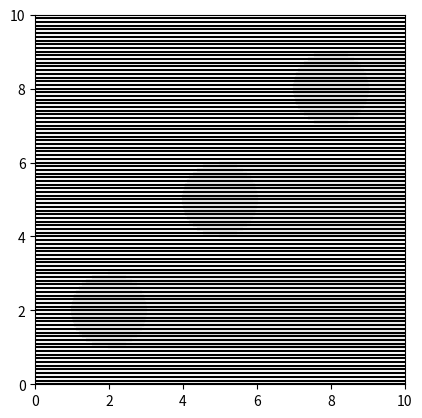

Source code (Python):
import matplotlib.pyplot as plt
import numpy as np
def find_intersections(lines1, lines2):
    intersections = []
    for (x1, x2) in lines1:
        for (y1, y2) in lines2:
            if x1 <= y2 and y1 <= x2:  # Условие пересечения
                intersections.append(((x1, x2), (y1, y2)))
    return intersections


def draw_hatched_area(rect, circles):
    """
    Рисует горизонтальную штриховку в пределах прямоугольника, избегая кругов.
    
    :param rect: tuple (x_min, y_min, x_max, y_max)
    :param circles: list of tuples [(x_center, y_center, radius), ...]
    """
    x_min, y_min, x_max, y_max = rect
    y_lines = []

    step = 0.1

    for y in np.arange(y_min, y_max, step):

        x_start = x_min
        x_end = x_max
        points = [x_start,x_end]
        for (x_center, y_center, radius) in circles:
            
            if abs(y - y_center) <= radius:  
                delta_x = np.sqrt(radius**2 - (y - y_center)**2)
                x_left = x_center - delta_x
                x_right = x_center + delta_x
                points.append(x_left)
                points.append(x_right)

        for i in range(len(points)-1):
            y_lines.append((points[i], y, points[i+1], y))
        # else:
        #     y_lines.append((x_start, y, x_end, y))
               
        
        

    for (x_start, y, x_end, y) in y_lines:
        plt.plot([x_start, x_end], [y, y], color='black')

    # Устанавливаем границы и показываем график
    plt.xlim(x_min, x_max)
    plt.ylim(y_min, y_max)
    plt.gca().set_aspect('equal')
    plt.show()

# Пример использования
rect = (0, 0, 10, 10)
circles = [(2, 2, 1), (5, 5, 1), (8, 8, 1)]

draw_hatched_area(rect, circles)
# import matplotlib.pyplot as plt
# plt.figure()

# # Вывод результатов (первые несколько линий для примера)
# print(f"Сгенерировано отрезков: {len(hatch_segments)}")
# for i, segment in enumerate(hatch_segments[:6]):
#     print(f"Линия {i+1}: ({segment[0]:.2f}, {segment[1]:.2f}) -> ({segment[2]:.2f}, {segment[3]:.2f})")
#     plt.plot([segment[0],segment[2]], [segment[1],segment[3]], color='blue')

# plt.show()